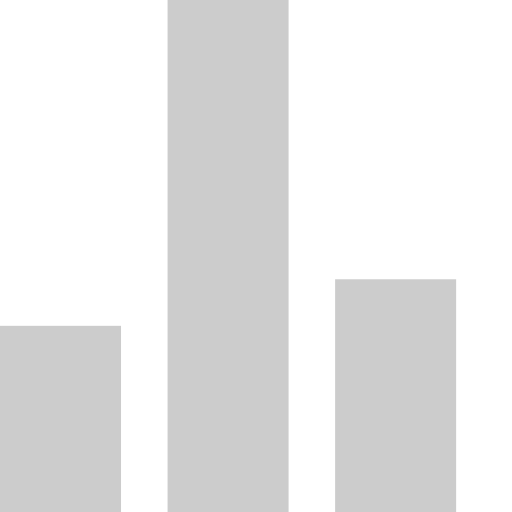
t = 0.00 s
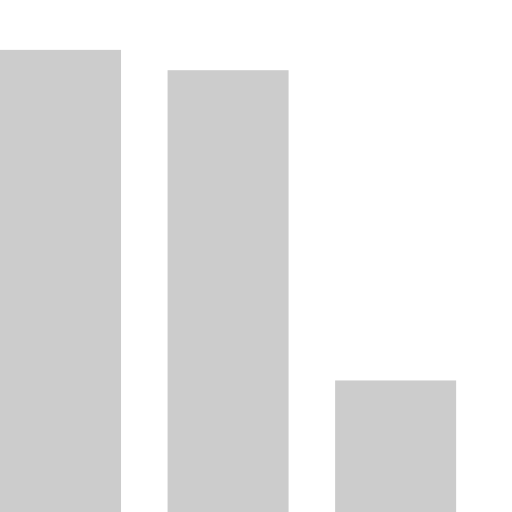
t = 0.72 s
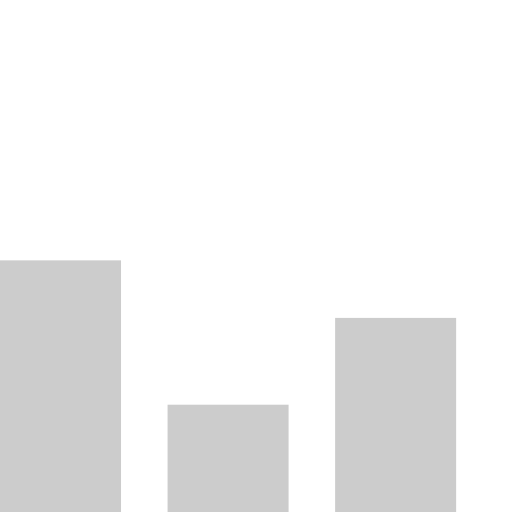
t = 1.43 s
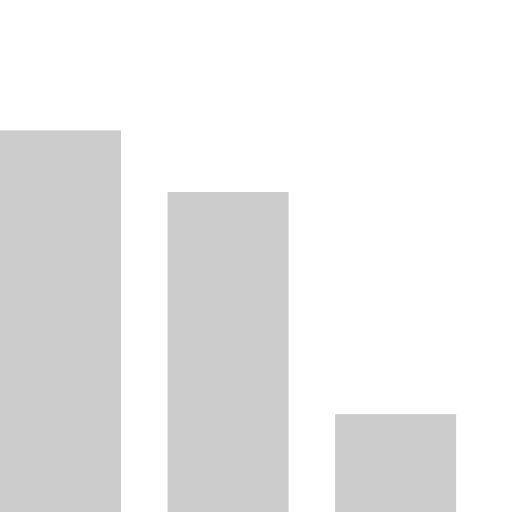
t = 2.15 s
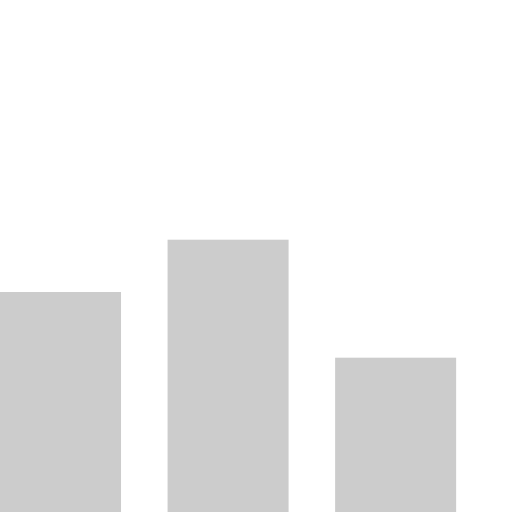
t = 2.87 s
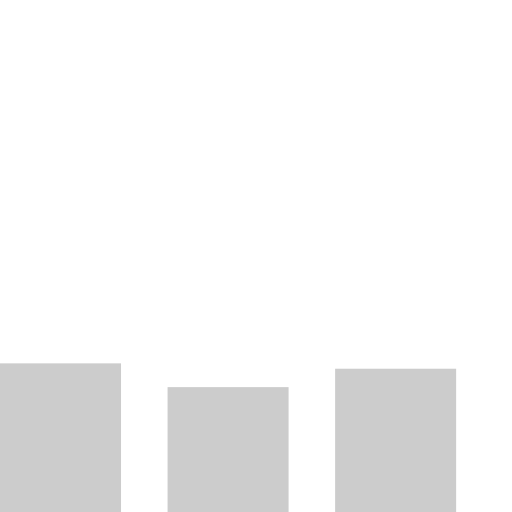
t = 3.58 s

The animated SVG that drew these frames (rendered in a browser with its animation timeline set to each time). Animation: 3 SMIL elements (animate=3); one cycle of 4.30 s, repeats indefinitely.

<svg width="55" height="55" viewBox="0 0 55 55" xmlns="http://www.w3.org/2000/svg" fill="#ccc">
    <g transform="matrix(1 0 0 -1 0 55)">
        <rect width="13" height="20">
            <animate attributeName="height"
                 begin="0s" dur="4.3s"
                 values="20;20;32;55;39;7;41;20;39;23;41;13;39;31;9;9;2;23;51;54;20" calcMode="linear"
                 repeatCount="indefinite" />
        </rect>
        <rect x="18" width="13" height="80">
            <animate attributeName="height"
                 begin="0s" dur="2s"
                 values="55;30;8;5;50;23;48;8;12;14;35;55" calcMode="linear"
                 repeatCount="indefinite" />
        </rect>
        <rect x="36" width="13" height="50">
            <animate attributeName="height"
                 begin="0s" dur="1.4s"
                 values="25;9;53;23;31;23;9;51;55;29;21;25" calcMode="linear"
                 repeatCount="indefinite" />
        </rect>
    </g>
</svg>
